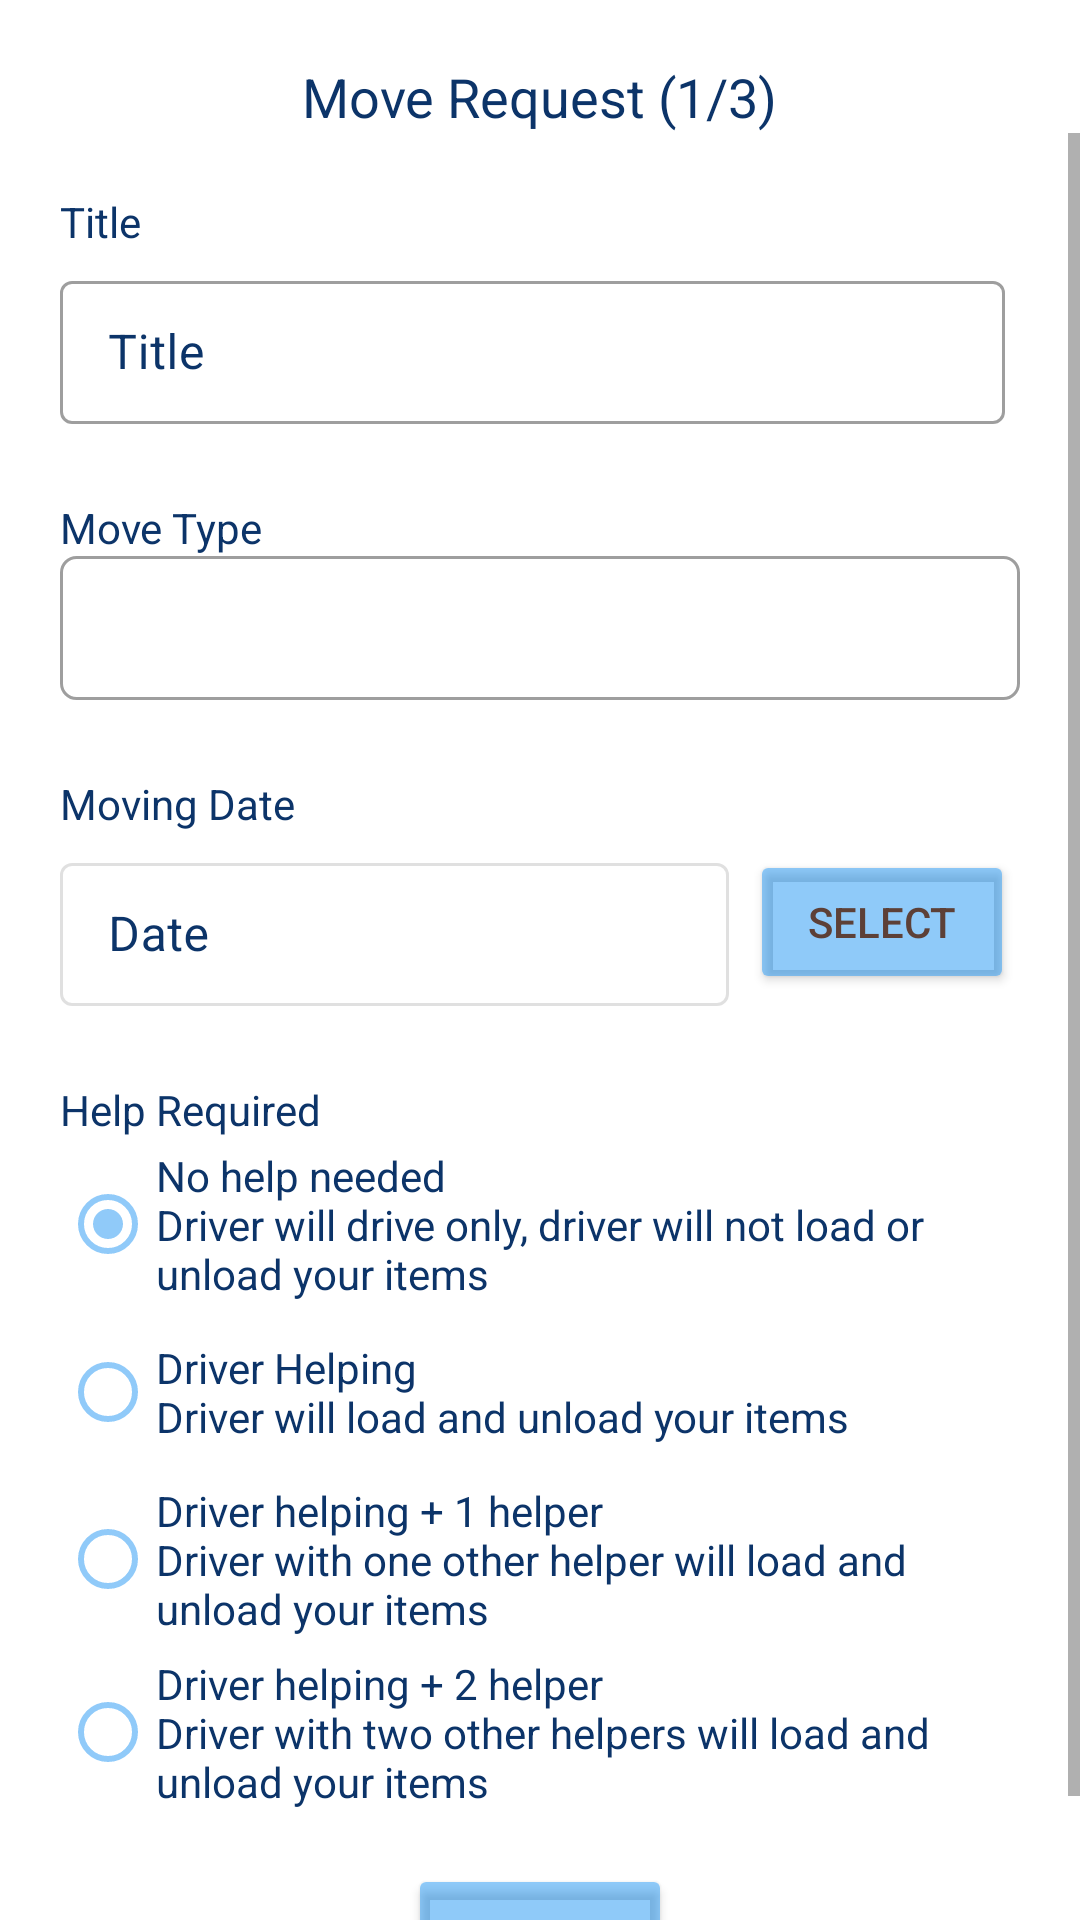

The Android layout XML behind this screen, and the referenced resources:
<!-- AndroidManifest.xml: application theme Theme.WeMove -->
<!-- res/layout/fragment_move_request_form.xml -->
<?xml version="1.0" encoding="utf-8"?>
<layout xmlns:android="http://schemas.android.com/apk/res/android"
    xmlns:tools="http://schemas.android.com/tools">


    <RelativeLayout
        android:layout_width="match_parent"
        android:layout_height="match_parent"
        tools:context=".ui.customer.MoveRequestFormFragment">


        <TextView
            android:id="@+id/tv_move_request_form"
            android:layout_width="wrap_content"
            android:layout_height="wrap_content"
            android:layout_centerHorizontal="true"
            android:layout_marginTop="20dp"
            android:text="@string/move_request_1_3"
            android:textColor="@color/text"
            android:textSize="18sp" />

        <ScrollView
            android:layout_width="match_parent"
            android:layout_height="match_parent"
            android:layout_below="@+id/tv_move_request_form">
        <LinearLayout
            android:id="@+id/move_request_form"
            android:layout_width="match_parent"
            android:layout_height="wrap_content"

            android:paddingHorizontal="20dp"
            android:orientation="vertical">





                <TextView
                    android:layout_width="wrap_content"
                    android:layout_height="wrap_content"
                    android:layout_marginTop="20dp"
                    android:text="@string/title"
                    android:textColor="@color/text"
                    android:textSize="14sp" />

                <com.google.android.material.textfield.TextInputLayout
                    android:id="@+id/tfl_move_request_title"
                    style="@style/Widget.MaterialComponents.TextInputLayout.OutlinedBox.Dense"
                    android:layout_width="match_parent"
                    android:layout_height="0dp"
                    android:layout_marginVertical="5dp"
                    android:layout_marginEnd="5dp"
                    android:layout_weight="1"
                    android:hint="@string/title"
                    android:textColorHint="@color/text">

                    <com.google.android.material.textfield.TextInputEditText
                        android:id="@+id/et_move_request_title"
                        android:layout_width="match_parent"
                        android:layout_height="match_parent"
                        android:inputType="text"
                        tools:ignore="DuplicateSpeakableTextCheck">

                    </com.google.android.material.textfield.TextInputEditText>
                </com.google.android.material.textfield.TextInputLayout>


                <TextView
                    android:id="@+id/tv_move_type"
                    android:layout_width="wrap_content"
                    android:layout_height="wrap_content"
                    android:layout_marginTop="20dp"
                    android:text="@string/move_type"
                    android:textColor="@color/text"
                    android:textSize="14sp" />

            <Spinner
                android:id="@+id/move_type"
                android:layout_width="match_parent"
                android:layout_height="wrap_content"
                android:layout_marginBottom="5dp"
                android:background="@drawable/gradient_spinner"
                android:contentDescription="@string/move_type"
                android:minHeight="48dp"
                android:textSize="20sp"
                tools:ignore="DuplicateSpeakableTextCheck" />

                <TextView
                    android:id="@+id/tv_moving_date"
                    android:layout_width="wrap_content"
                    android:layout_height="wrap_content"
                    android:layout_marginTop="20dp"
                    android:text="@string/moving_date"
                    android:textColor="@color/text"
                    android:textSize="14sp" />

                <LinearLayout
                    android:layout_width="match_parent"
                    android:layout_height="wrap_content">

                    <com.google.android.material.textfield.TextInputLayout
                        android:id="@+id/tfl_move_date"
                        style="@style/Widget.MaterialComponents.TextInputLayout.OutlinedBox.Dense"
                        android:layout_width="0dp"
                        android:layout_height="wrap_content"
                        android:layout_marginVertical="5dp"
                        android:layout_marginEnd="5dp"
                        android:layout_weight="1"
                        android:enabled="false"
                        android:hint="@string/date"
                        android:textColorHint="@color/text">

                        <com.google.android.material.textfield.TextInputEditText
                            android:id="@+id/et_move_date"
                            android:layout_width="match_parent"
                            android:layout_height="match_parent"
                            android:inputType="date">

                        </com.google.android.material.textfield.TextInputEditText>
                    </com.google.android.material.textfield.TextInputLayout>

                    <Button
                        android:id="@+id/select_move_date"
                        android:layout_width="wrap_content"
                        android:layout_height="wrap_content"
                        android:layout_marginHorizontal="2dp"
                        android:backgroundTint="@color/blue"
                        android:text="@string/select"
                        android:textColor="#5D4037" />
                </LinearLayout>


                <TextView
                    android:id="@+id/tv_moving_help"
                    android:layout_width="wrap_content"
                    android:layout_height="wrap_content"
                    android:layout_marginTop="20dp"
                    android:text="@string/help_required"
                    android:textColor="@color/text"
                    android:textSize="14sp" />

                <RadioGroup
                    android:id="@+id/rg_moving_help"
                    android:layout_width="match_parent"
                    android:layout_height="wrap_content"
                    android:orientation="vertical">

                    <RadioButton
                        android:id="@+id/rb_no_help"
                        android:layout_width="match_parent"
                        android:layout_height="wrap_content"
                        android:layout_marginVertical="3dp"
                        android:checked="true"
                        android:buttonTint="@color/blue"
                        android:text="@string/no_help_needed_ndriver_will_drive_only_driver_will_not_load_or_unload_your_items"
                        android:textColor="@color/text">

                    </RadioButton>

                    <RadioButton
                        android:id="@+id/rb_driver_help"
                        android:layout_width="match_parent"
                        android:layout_height="wrap_content"
                        android:layout_marginVertical="3dp"
                        android:buttonTint="@color/blue"
                        android:text="@string/driver_helping_ndriver_will_load_and_unload_your_items"
                        android:textColor="@color/text">

                    </RadioButton>


                    <RadioButton
                        android:id="@+id/rb_driver_plus_one_helper"
                        android:layout_width="match_parent"
                        android:layout_height="wrap_content"
                        android:layout_marginVertical="3dp"
                        android:buttonTint="@color/blue"
                        android:text="@string/driver_helping_1_helper_ndriver_with_one_other_helper_will_load_and_unload_your_items"
                        android:textColor="@color/text">

                    </RadioButton>

                    <RadioButton
                        android:id="@+id/rb_driver_plus_two_helper"
                        android:layout_width="match_parent"
                        android:layout_height="wrap_content"
                        android:layout_marginVertical="3dp"
                        android:buttonTint="@color/blue"
                        android:text="@string/driver_helping_2_helper_ndriver_with_two_other_helpers_will_load_and_unload_your_items"
                        android:textColor="@color/text">

                    </RadioButton>

                </RadioGroup>
            <Button
                android:id="@+id/move_request_form_one_next"
                android:layout_width="wrap_content"
                android:layout_height="wrap_content"
                android:layout_gravity="center"
                android:layout_marginVertical="15dp"
                android:layout_marginTop="-600dp"
                android:backgroundTint="@color/blue"
                android:text="@string/next"
                android:textColor="#5D4037" />

            </LinearLayout>
        </ScrollView>



    </RelativeLayout>

</layout>
<!-- resources referenced by this layout -->
<resources>
  <color name="blue">#802196F3</color>
  <color name="text">#0C3469</color>
  <!-- drawable gradient_spinner (drawable) -->
  <?xml version="1.0" encoding="utf-8" ?>
  <selector xmlns:android="http://schemas.android.com/apk/res/android">
  
      <item>
          <layer-list>
              <item>
                  <shape>
                      <corners android:radius="5dp" />
                      <solid android:color="#ffffff" />
                      <stroke android:width="1dp" android:color="@color/mtrl_outlined_stroke_color" />
                      <padding android:bottom="3dp" android:left="3dp" android:right="3dp" android:top="3dp" />
                  </shape>
              </item>
  
          </layer-list>
      </item>
  
  </selector>
  <string name="date">Date</string>
  <string name="driver_helping_1_helper_ndriver_with_one_other_helper_will_load_and_unload_your_items">Driver helping + 1 helper \nDriver with one other helper will load and unload your items</string>
  <string name="driver_helping_2_helper_ndriver_with_two_other_helpers_will_load_and_unload_your_items">Driver helping + 2 helper \nDriver with two other helpers will load and unload your items</string>
  <string name="driver_helping_ndriver_will_load_and_unload_your_items">Driver Helping \nDriver will load and unload your items</string>
  <string name="help_required">Help Required</string>
  <string name="move_request_1_3">Move Request (1/3)</string>
  <string name="move_type">Move Type</string>
  <string name="moving_date">Moving Date</string>
  <string name="next">Next</string>
  <string name="no_help_needed_ndriver_will_drive_only_driver_will_not_load_or_unload_your_items">No help needed \nDriver will drive only, driver will not load or unload your items</string>
  <string name="select">select</string>
  <string name="title">Title</string>
  <style name="Theme.WeMove" parent="Theme.MaterialComponents.DayNight.DarkActionBar">
          
          <item name="colorPrimary">@color/purple_500</item>
          <item name="colorPrimaryVariant">@color/purple_700</item>
          <item name="colorOnPrimary">@color/white</item>
          
          <item name="colorSecondary">@color/teal_200</item>
          <item name="colorSecondaryVariant">@color/teal_700</item>
          <item name="colorOnSecondary">@color/black</item>
          
          <item name="android:statusBarColor">?attr/colorPrimaryVariant</item>
          
      </style>
  <color name="purple_500">#FF6200EE</color>
  <color name="purple_700">#FF3700B3</color>
  <color name="white">#FFFFFFFF</color>
  <color name="teal_200">#FF03DAC5</color>
  <color name="teal_700">#FF018786</color>
  <color name="black">#FF000000</color>
</resources>
